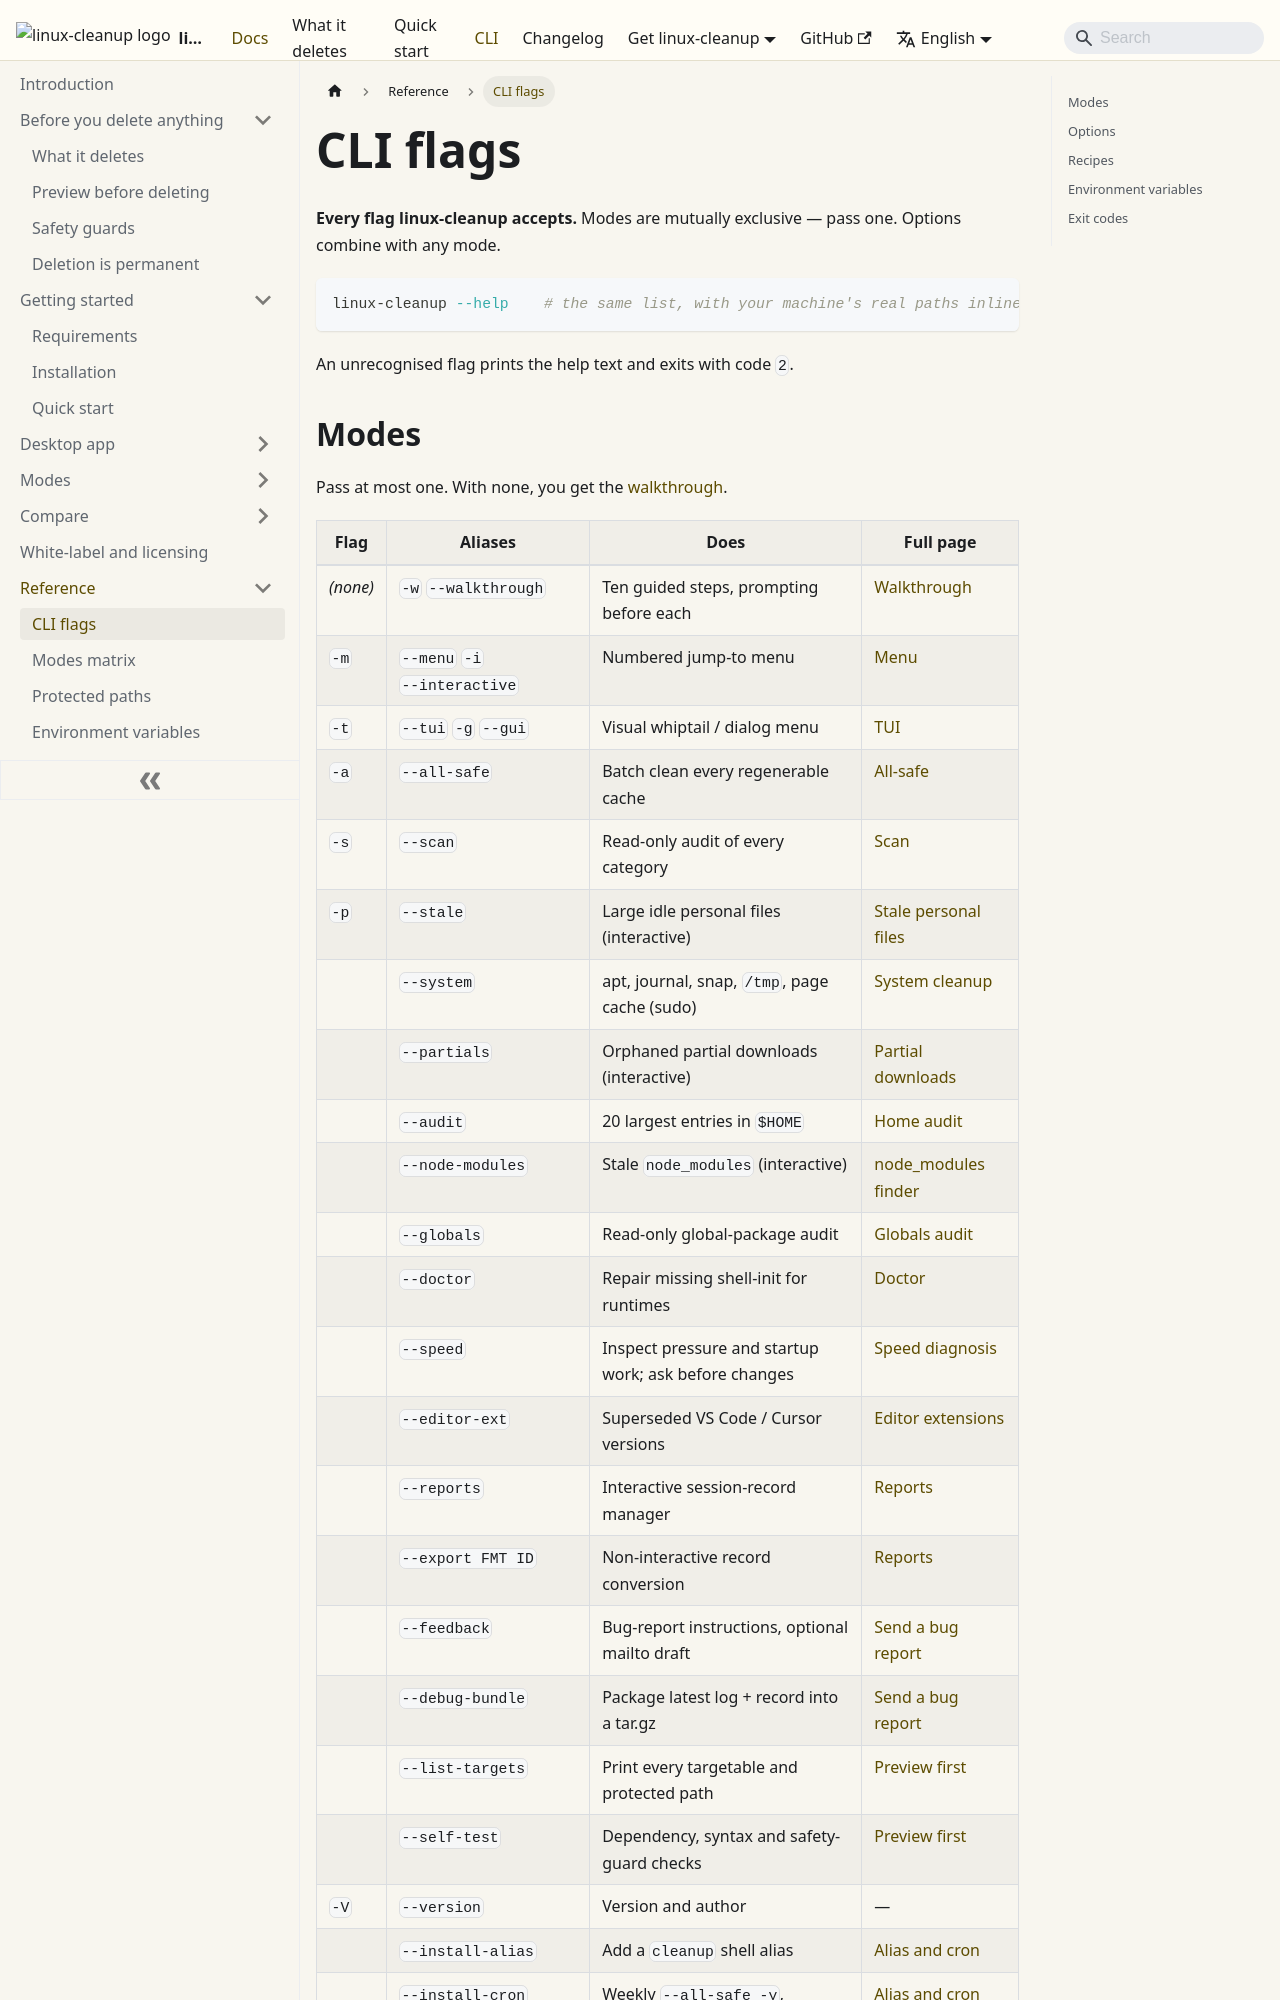

repository: aoneahsan/linux-cleanup-docs · page: reference/cli-flags/index.html · generator: docusaurus

---
title: CLI flags
description: Every linux-cleanup command-line flag — modes, options, aliases and defaults — with what each one does and where it is documented in full.
sidebar_position: 1
---

# CLI flags

**Every flag linux-cleanup accepts.** Modes are mutually exclusive — pass one. Options combine with any
mode.

```bash
linux-cleanup --help    # the same list, with your machine's real paths inlined
```

An unrecognised flag prints the help text and exits with code `2`.
